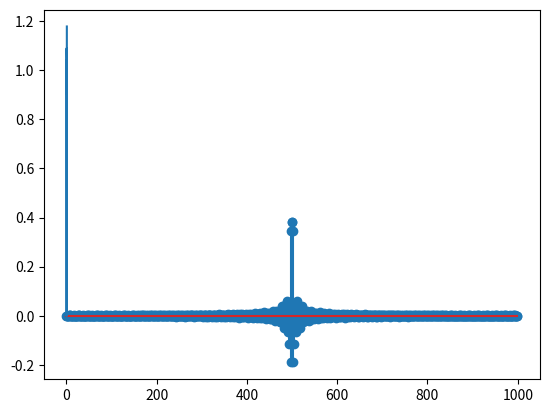

The matplotlib source for this figure:
import numpy as np
import matplotlib.pyplot as plt
from scipy import signal
import math

fs=5000
fp=2000

N=1000

n = np.arange(0,N)

deslo=math.ceil(N-1)/2
wc=(2*fp/fs)*np.pi
m=n-deslo

hd=np.sin(np.pi*m)/(np.pi*m) - np.sin(0.5*np.pi*m)/(np.pi*m) + np.sin(0.2*np.pi*m)/(np.pi*m)
plt.stem(hd)
plt.show()

w,h=signal.freqz(hd,1)
plt.plot(w/np.pi,abs(h))
plt.show()